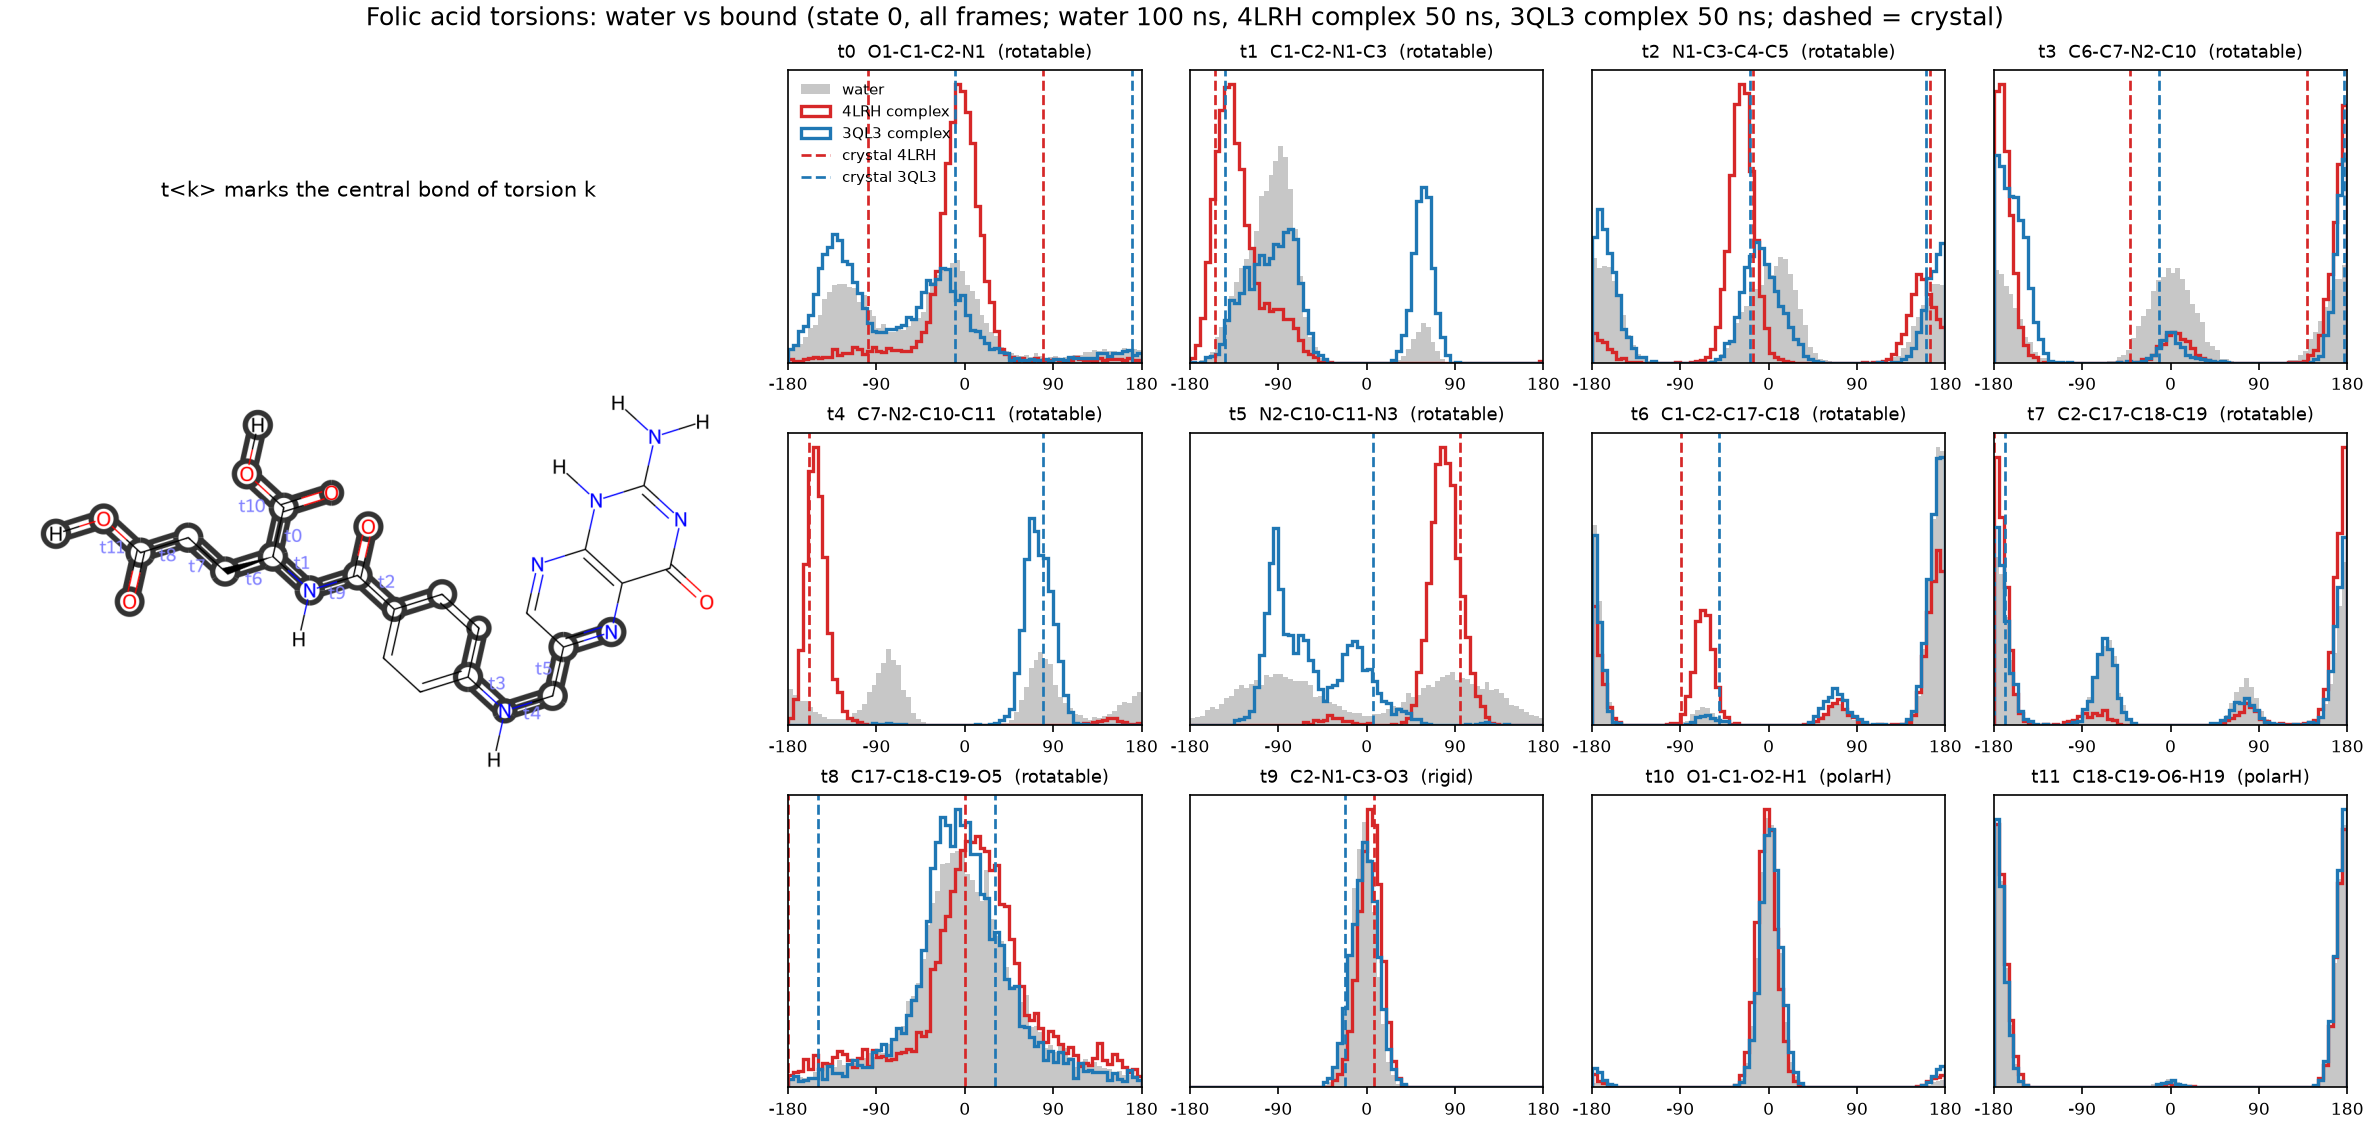

Data behind this chart, as committed beside it:
torsion, name, atoms, complex, complex_peak_deg, complex_mass_at_peak, water_mass_at_complex_peak, crystal_deg, complex_mass_at_crystal, water_mass_at_crystal
t0, torsions_0, O1-C1-C2-N1, 4LRH complex, -7.5, 0.796, 0.363, -99.0, 79.7, 0.053, 0.247
t0, torsions_0, O1-C1-C2-N1, 3QL3 complex, -132.5, 0.409, 0.281, -9.8, 170.7, 0.288, 0.367
t1, torsions_1, C1-C2-N1-C3, 4LRH complex, -137.5, 0.821, 0.312, -155.0, 0.694, 0.144
t1, torsions_1, C1-C2-N1-C3, 3QL3 complex, 57.5, 0.348, 0.074, -144.4, 0.181, 0.235
t2, torsions_2, N1-C3-C4-C5, 4LRH complex, -27.5, 0.704, 0.241, -15.5, 164.2, 0.663, 0.337
t2, torsions_2, N1-C3-C4-C5, 3QL3 complex, -172.5, 0.497, 0.398, 160.6, -19.2, 0.372, 0.306
t3, torsions_3, C6-C7-N2-C10, 4LRH complex, -172.5, 0.856, 0.399, 139.4, -41.2, 0.156, 0.156
t3, torsions_3, C6-C7-N2-C10, 3QL3 complex, -177.5, 0.81, 0.411, 176.4, -11.5, 0.733, 0.409
t4, torsions_4, C7-N2-C10-C11, 4LRH complex, -152.5, 0.957, 0.14, -158.4, 0.939, 0.162
t4, torsions_4, C7-N2-C10-C11, 3QL3 complex, 67.5, 0.939, 0.32, 79.9, 0.966, 0.35
t5, torsions_5, N2-C10-C11-N3, 4LRH complex, 77.5, 0.925, 0.244, 94.6, 0.829, 0.252
t5, torsions_5, N2-C10-C11-N3, 3QL3 complex, -92.5, 0.534, 0.26, 6.0, 0.268, 0.075
t6, torsions_6, C1-C2-C17-C18, 4LRH complex, 172.5, 0.573, 0.861, -89.5, 0.263, 0.043
t6, torsions_6, C1-C2-C17-C18, 3QL3 complex, 177.5, 0.835, 0.859, -50.2, 0.03, 0.055
t7, torsions_7, C2-C17-C18-C19, 4LRH complex, 177.5, 0.873, 0.565, -179.7, 0.873, 0.567
t7, torsions_7, C2-C17-C18-C19, 3QL3 complex, -177.5, 0.641, 0.567, -168.6, 0.62, 0.548
t8, torsions_8, C17-C18-C19-O5, 4LRH complex, 12.5, 0.493, 0.435, 0.2, -179.8, 0.471, 0.469
t8, torsions_8, C17-C18-C19-O5, 3QL3 complex, -7.5, 0.535, 0.469, -149.4, 30.5, 0.353, 0.348
t9, torsions_rigid_9, C2-N1-C3-O3, 4LRH complex, 2.5, 0.99, 0.967, 7.5, 0.979, 0.935
t9, torsions_rigid_9, C2-N1-C3-O3, 3QL3 complex, -2.5, 0.971, 0.982, -21.8, 0.784, 0.83
t10, torsions_polarH_10, O1-C1-O2-H1, 4LRH complex, -2.5, 0.95, 0.965, n/a, , 
t10, torsions_polarH_10, O1-C1-O2-H1, 3QL3 complex, 2.5, 0.921, 0.965, n/a, , 
t11, torsions_polarH_11, C18-C19-O6-H19, 4LRH complex, -177.5, 0.982, 0.965, n/a, , 
t11, torsions_polarH_11, C18-C19-O6-H19, 3QL3 complex, 177.5, 0.974, 0.966, n/a, , 
